Dataset: TrainAI (GitHub, phuochoa6724-lgtm/Driver-Drowsiness). Classes: down, front, left, right.

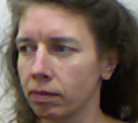
Label: left

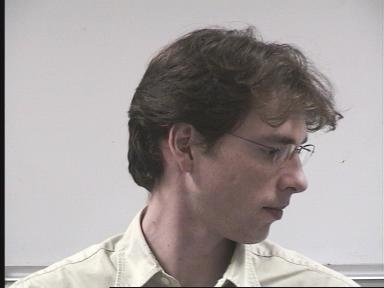
Label: right

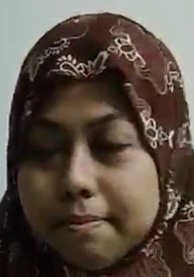
Label: front

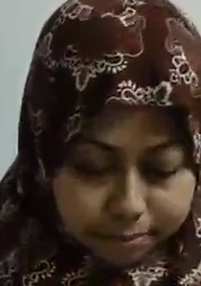
Label: down

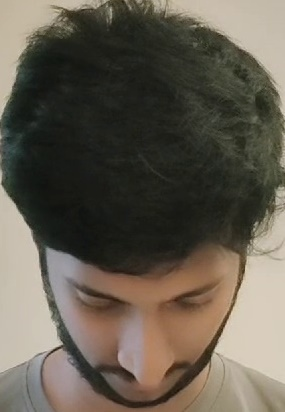
Label: down

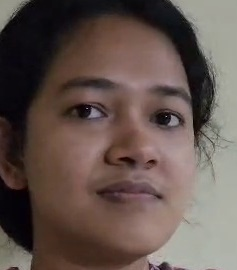
Label: right
